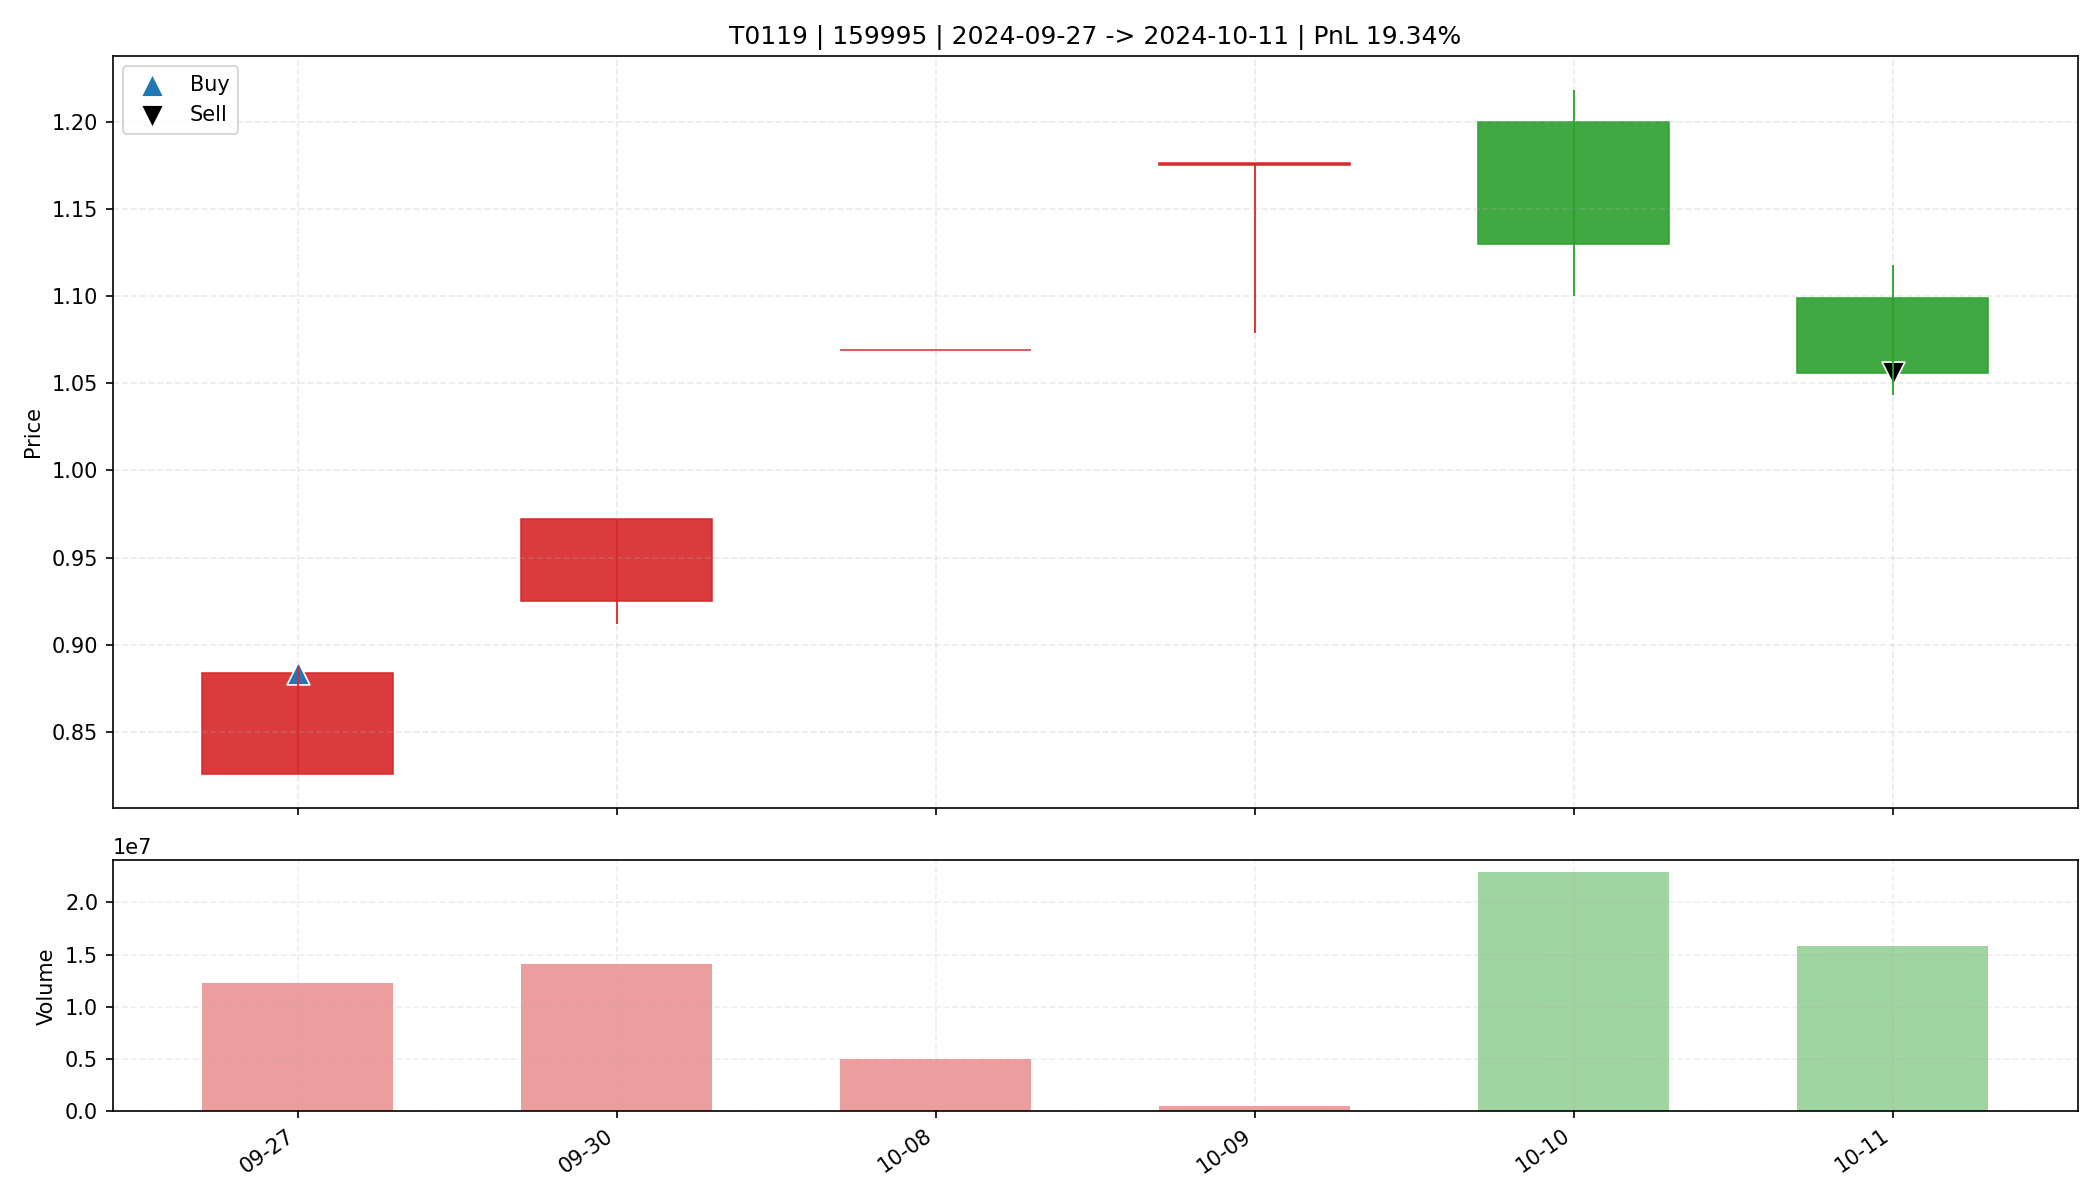

The data file committed next to this chart (first rows):
date, open, high, low, close, amount, volume, trade_id, code, buy_date, sell_date, buy_price, sell_price, matched_shares, buy_reason, sell_reason, sell_profit_pct, sell_hold_days, is_buy_day, is_sell_day, holding_day_index
2024-09-27, 0.826, 0.888, 0.826, 0.884, 1051690112, 12286361, T0119, 159995, 2024-09-27, 2024-10-11, 0.884, 1.056, 18650, 前10日振幅10.0%, 阳线涨幅7.0%, 突破均线, 温和放量1.7倍, M…, ATR吊灯止盈(Close=1.056 <= Exit=1.068, HH20=…, 19.34, 5.0, True, False, 0
2024-09-30, 0.925, 0.972, 0.912, 0.972, 1341382016, 14133042, T0119, 159995, 2024-09-27, 2024-10-11, 0.884, 1.056, 18650, 前10日振幅10.0%, 阳线涨幅7.0%, 突破均线, 温和放量1.7倍, M…, ATR吊灯止盈(Close=1.056 <= Exit=1.068, HH20=…, 19.34, 5.0, False, False, 1
2024-10-08, 1.069, 1.069, 1.069, 1.069, 536697728, 5020559, T0119, 159995, 2024-09-27, 2024-10-11, 0.884, 1.056, 18650, 前10日振幅10.0%, 阳线涨幅7.0%, 突破均线, 温和放量1.7倍, M…, ATR吊灯止盈(Close=1.056 <= Exit=1.068, HH20=…, 19.34, 5.0, False, False, 2
2024-10-09, 1.175, 1.176, 1.079, 1.176, 5573755392, 477763, T0119, 159995, 2024-09-27, 2024-10-11, 0.884, 1.056, 18650, 前10日振幅10.0%, 阳线涨幅7.0%, 突破均线, 温和放量1.7倍, M…, ATR吊灯止盈(Close=1.056 <= Exit=1.068, HH20=…, 19.34, 5.0, False, False, 3
2024-10-10, 1.2, 1.218, 1.1, 1.13, 2645122560, 22879982, T0119, 159995, 2024-09-27, 2024-10-11, 0.884, 1.056, 18650, 前10日振幅10.0%, 阳线涨幅7.0%, 突破均线, 温和放量1.7倍, M…, ATR吊灯止盈(Close=1.056 <= Exit=1.068, HH20=…, 19.34, 5.0, False, False, 4
2024-10-11, 1.099, 1.118, 1.043, 1.056, 1702674048, 15857003, T0119, 159995, 2024-09-27, 2024-10-11, 0.884, 1.056, 18650, 前10日振幅10.0%, 阳线涨幅7.0%, 突破均线, 温和放量1.7倍, M…, ATR吊灯止盈(Close=1.056 <= Exit=1.068, HH20=…, 19.34, 5.0, False, True, 5
